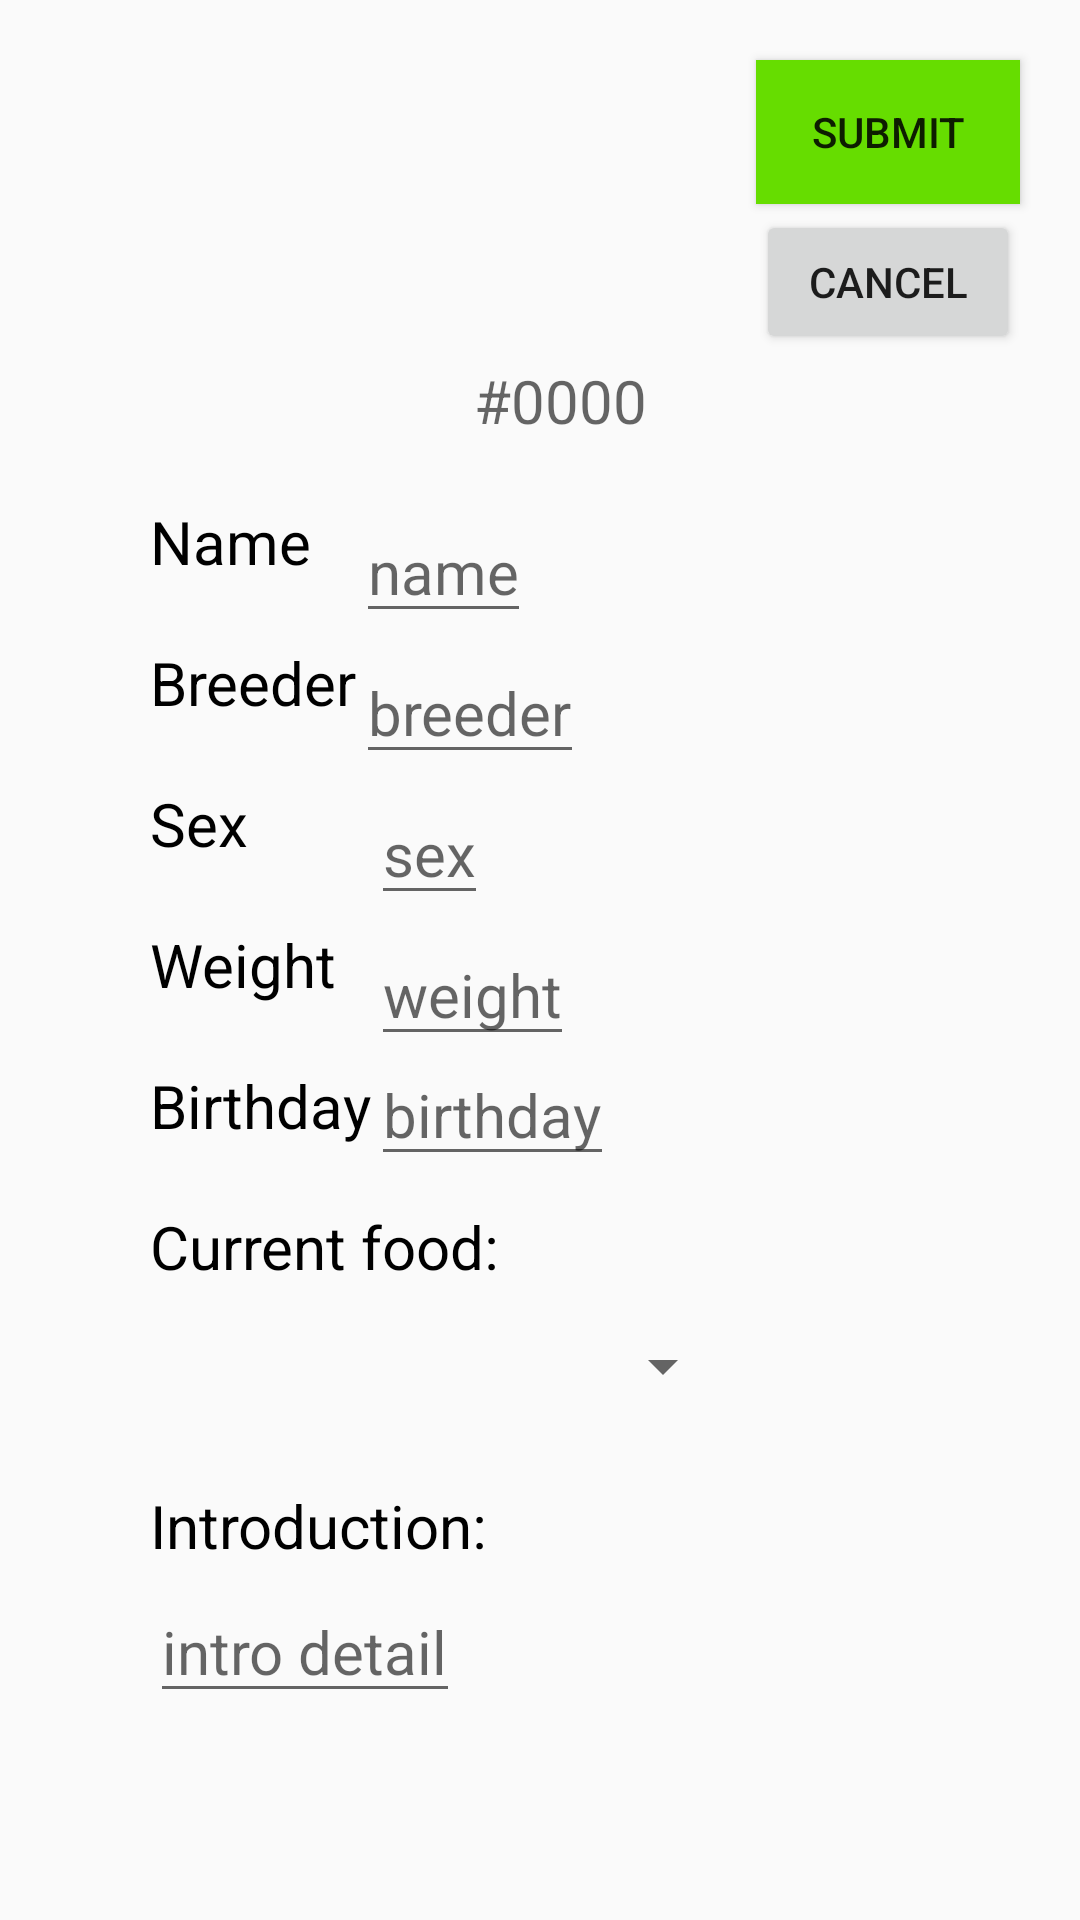

Here is an Android app screen rendered from its layout file. Give the layout XML and the strings, colors and styles it references.
<!-- AndroidManifest.xml: application theme Theme.TinyPaws -->
<!-- res/layout/fragment_my_pet_add.xml -->
<?xml version="1.0" encoding="utf-8"?>
<androidx.constraintlayout.widget.ConstraintLayout xmlns:android="http://schemas.android.com/apk/res/android"
    xmlns:app="http://schemas.android.com/apk/res-auto"
    xmlns:tools="http://schemas.android.com/tools"
    android:layout_width="match_parent"
    android:layout_height="match_parent">


    <ImageView
        android:id="@+id/pet_add_photo"
        android:layout_width="100dp"
        android:layout_height="100dp"
        android:layout_marginTop="20dp"
        app:layout_constraintEnd_toEndOf="parent"
        app:layout_constraintStart_toStartOf="parent"
        app:layout_constraintTop_toTopOf="parent"
        app:srcCompat="@drawable/ic_baseline_pets_24" />

    <TextView
        android:id="@+id/pet_add_id"
        style="@style/detail_title"
        android:layout_width="wrap_content"
        android:layout_height="wrap_content"
        android:hint="#0000"
        app:layout_constraintEnd_toEndOf="@+id/pet_add_photo"
        app:layout_constraintHorizontal_bias="0.663"
        app:layout_constraintStart_toStartOf="@+id/pet_add_photo"
        app:layout_constraintTop_toBottomOf="@+id/pet_add_photo" />

    <TextView
        android:id="@+id/pet_add_name_title"
        style="@style/detail_title"
        android:layout_width="wrap_content"
        android:layout_height="wrap_content"
        android:layout_marginStart="50dp"
        android:layout_marginTop="20dp"
        android:text="Name"
        app:layout_constraintStart_toStartOf="parent"
        app:layout_constraintTop_toBottomOf="@+id/pet_add_id" />

    <EditText
        android:id="@+id/pet_add_name_content"
        android:layout_width="wrap_content"
        android:layout_height="wrap_content"
        android:layout_marginStart="15dp"
        android:hint="name"
        android:text=""
        android:textSize="20sp"
        app:layout_constraintStart_toEndOf="@+id/pet_add_name_title"
        app:layout_constraintTop_toTopOf="@+id/pet_add_name_title" />

    <TextView
        android:id="@+id/pet_add_breeder_title"
        style="@style/detail_title"
        android:layout_width="wrap_content"
        android:layout_height="wrap_content"
        android:layout_marginTop="20dp"
        android:text="Breeder"
        app:layout_constraintStart_toStartOf="@+id/pet_add_name_title"
        app:layout_constraintTop_toBottomOf="@+id/pet_add_name_title" />

    <EditText
        android:id="@+id/pet_add_breeder_content"
        android:layout_width="wrap_content"
        android:layout_height="wrap_content"
        android:hint="breeder"
        android:text=""
        android:textSize="20sp"
        app:layout_constraintStart_toStartOf="@+id/pet_add_name_content"
        app:layout_constraintTop_toTopOf="@+id/pet_add_breeder_title" />

    <TextView
        android:id="@+id/pet_add_sex_title"
        style="@style/detail_title"
        android:layout_width="wrap_content"
        android:layout_height="wrap_content"
        android:layout_marginTop="20dp"
        android:text="Sex"
        app:layout_constraintStart_toStartOf="@id/pet_add_breeder_title"
        app:layout_constraintTop_toBottomOf="@+id/pet_add_breeder_title" />

    <EditText
        android:id="@+id/pet_add_sex_content"
        style="@style/detail_title"
        android:layout_width="wrap_content"
        android:layout_height="wrap_content"
        android:layout_marginStart="5dp"
        android:hint="sex"
        android:text=""
        app:layout_constraintStart_toEndOf="@id/pet_add_sex_title"
        app:layout_constraintStart_toStartOf="@+id/pet_add_breeder_content"
        app:layout_constraintTop_toTopOf="@+id/pet_add_sex_title" />

    <TextView
        android:id="@+id/pet_add_weight_title"
        style="@style/detail_title"
        android:layout_width="wrap_content"
        android:layout_height="wrap_content"
        android:layout_marginTop="20dp"
        android:text="Weight"
        app:layout_constraintStart_toStartOf="@id/pet_add_sex_title"
        app:layout_constraintTop_toBottomOf="@id/pet_add_sex_title" />

    <EditText
        android:id="@+id/pet_add_weight_content"
        style="@style/detail_title"
        android:layout_width="wrap_content"
        android:layout_height="wrap_content"
        android:hint="weight"
        android:text=""
        android:inputType="number"
        app:layout_constraintStart_toStartOf="@+id/pet_add_sex_content"
        app:layout_constraintTop_toTopOf="@id/pet_add_weight_title" />

    <TextView
        android:id="@+id/pet_add_birthday_title"
        style="@style/detail_title"
        android:layout_width="wrap_content"
        android:layout_height="wrap_content"
        android:layout_marginTop="20dp"
        android:text="Birthday"
        app:layout_constraintStart_toStartOf="@id/pet_add_weight_title"
        app:layout_constraintTop_toBottomOf="@id/pet_add_weight_title" />

    <EditText
        android:id="@+id/pet_add_birthday_content"
        style="@style/detail_title"
        android:layout_width="wrap_content"
        android:layout_height="wrap_content"
        android:hint="birthday"
        android:text=""
        app:layout_constraintBottom_toBottomOf="@+id/pet_add_birthday_title"
        app:layout_constraintStart_toStartOf="@+id/pet_add_weight_content"
        app:layout_constraintTop_toTopOf="@id/pet_add_birthday_title"
        app:layout_constraintVertical_bias="0.428" />

    <TextView
        android:id="@+id/pet_add_current_food_title"
        style="@style/detail_title"
        android:layout_width="wrap_content"
        android:layout_height="wrap_content"
        android:layout_marginTop="20dp"
        android:text="Current food:"
        app:layout_constraintStart_toStartOf="@+id/pet_add_birthday_title"
        app:layout_constraintTop_toBottomOf="@+id/pet_add_birthday_title" />

    <TextView
        android:id="@+id/pet_add_intro_title"
        style="@style/detail_title"
        android:layout_width="wrap_content"
        android:layout_height="wrap_content"
        android:layout_marginTop="10dp"
        android:text="Introduction:"
        app:layout_constraintStart_toStartOf="@+id/pet_add_name_title"
        app:layout_constraintTop_toTopOf="@+id/guideline_horizontal" />

    <EditText
        android:id="@+id/pet_add_intro_context"
        style="@style/detail_title"
        android:layout_width="wrap_content"
        android:layout_height="wrap_content"
        android:layout_marginTop="5dp"
        android:hint="intro detail"
        android:text=""
        app:layout_constraintStart_toStartOf="@+id/pet_add_intro_title"
        app:layout_constraintTop_toBottomOf="@+id/pet_add_intro_title" />

    <androidx.constraintlayout.widget.Guideline
        android:id="@+id/guideline_horizontal"
        android:layout_width="wrap_content"
        android:layout_height="wrap_content"
        android:orientation="horizontal"
        app:layout_constraintGuide_begin="485dp" />

    <Button
        android:id="@+id/add_submit_my_pet"
        android:layout_width="wrap_content"
        android:layout_height="wrap_content"
        android:layout_marginEnd="20dp"
        style="@style/submit_button"
        app:layout_constraintEnd_toEndOf="parent"
        app:layout_constraintTop_toTopOf="@+id/pet_add_photo" />

    <Button
        android:id="@+id/add_cancel_my_pet"
        android:layout_width="wrap_content"
        android:layout_height="wrap_content"
        android:layout_marginTop="2dp"
        android:text="Cancel"
        app:layout_constraintStart_toStartOf="@+id/add_submit_my_pet"
        app:layout_constraintTop_toBottomOf="@+id/add_submit_my_pet" />

    <Spinner
        android:id="@+id/my_pet_add_spinner"
        android:layout_width="195dp"
        android:layout_height="43dp"
        android:layout_marginTop="5dp"
        app:layout_constraintStart_toStartOf="@+id/pet_add_current_food_title"
        app:layout_constraintTop_toBottomOf="@+id/pet_add_current_food_title" />


</androidx.constraintlayout.widget.ConstraintLayout>
<!-- resources referenced by this layout -->
<resources>
  <style name="detail_title" parent="TextAppearance.AppCompat">
          <item name="android:textColor">@color/black</item>
          <item name="android:textSize">20sp</item>
      </style>
  <style name="submit_button">
          <item name="android:background">@color/green</item>
          <item name="android:text">"Submit"</item>
      </style>
  <style name="Theme.TinyPaws" parent="Theme.MaterialComponents.DayNight.DarkActionBar.Bridge">
          
          <item name="colorPrimary">@color/purple_500</item>
          <item name="colorPrimaryVariant">@color/purple_700</item>
          <item name="colorOnPrimary">@color/white</item>
          
          <item name="colorSecondary">@color/teal_200</item>
          <item name="colorSecondaryVariant">@color/teal_700</item>
          <item name="colorOnSecondary">@color/black</item>
          
          <item name="android:statusBarColor" tools:targetApi="l">?attr/colorPrimaryVariant</item>
          
      </style>
  <color name="black">#FF000000</color>
  <color name="green">#66DD00</color>
  <color name="purple_500">#FF6200EE</color>
  <color name="purple_700">#FF3700B3</color>
  <color name="white">#FFFFFFFF</color>
  <color name="teal_200">#FF03DAC5</color>
  <color name="teal_700">#FF018786</color>
</resources>
